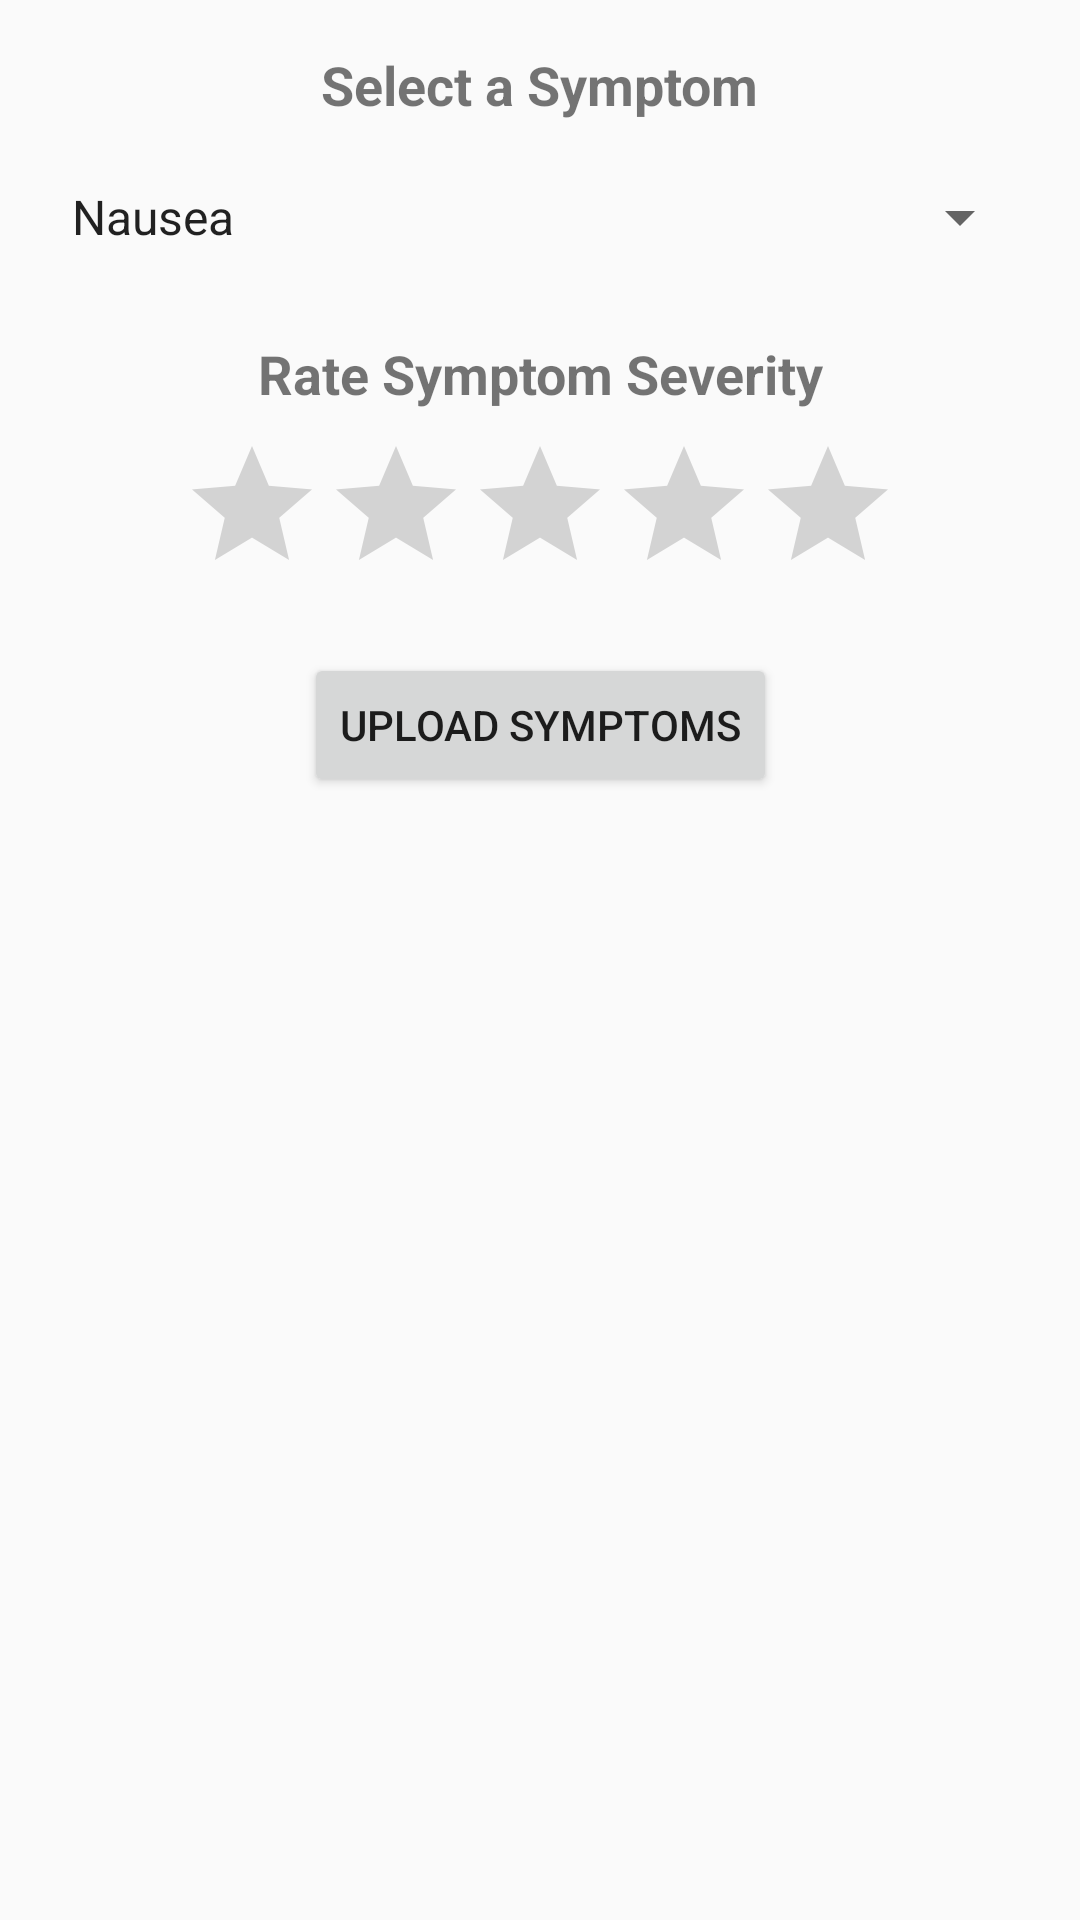

Reconstruct the res/layout file that produces this screen, plus the resources it refers to.
<!-- AndroidManifest.xml: application theme Theme.ContextMonitorApp -->
<!-- res/layout/activity_symptoms.xml -->
<?xml version="1.0" encoding="utf-8"?>
<androidx.constraintlayout.widget.ConstraintLayout xmlns:android="http://schemas.android.com/apk/res/android"
    xmlns:app="http://schemas.android.com/apk/res-auto"
    xmlns:tools="http://schemas.android.com/tools"
    android:id="@+id/main"
    android:layout_width="match_parent"
    android:layout_height="match_parent"
    tools:context=".SymptomsActivity"
    android:padding="16dp">

    
    <TextView
        android:id="@+id/select_symptom_label"
        android:layout_width="wrap_content"
        android:layout_height="wrap_content"
        android:text="@string/select_symptom"
        android:textSize="18sp"
        android:textStyle="bold"
        app:layout_constraintTop_toTopOf="parent"
        app:layout_constraintStart_toStartOf="parent"
        app:layout_constraintEnd_toEndOf="parent"/>

    <Spinner
        android:id="@+id/symptoms_spinner"
        android:layout_width="0dp"
        android:layout_height="wrap_content"
        android:layout_marginTop="8dp"
        android:minHeight="48dp"
        app:layout_constraintTop_toBottomOf="@id/select_symptom_label"
        app:layout_constraintStart_toStartOf="parent"
        app:layout_constraintEnd_toEndOf="parent"
        android:entries="@array/symptoms_list"/>

    
    <TextView
        android:id="@+id/rate_severity_label"
        android:layout_width="wrap_content"
        android:layout_height="wrap_content"
        android:text="@string/rate_severity"
        android:textSize="18sp"
        android:textStyle="bold"
        app:layout_constraintTop_toBottomOf="@id/symptoms_spinner"
        app:layout_constraintStart_toStartOf="parent"
        app:layout_constraintEnd_toEndOf="parent"
        android:layout_marginTop="16dp"/>

    <RatingBar
        android:id="@+id/symptom_rating_bar"
        android:layout_width="wrap_content"
        android:layout_height="wrap_content"
        android:layout_marginTop="8dp"
        app:layout_constraintTop_toBottomOf="@id/rate_severity_label"
        app:layout_constraintStart_toStartOf="parent"
        app:layout_constraintEnd_toEndOf="parent"
        android:numStars="5"
        android:stepSize="1"/>

    
    <Button
        android:id="@+id/button_upload_symptoms"
        android:layout_width="wrap_content"
        android:layout_height="wrap_content"
        android:text="@string/upload_symptoms"
        android:layout_marginTop="16dp"
        app:layout_constraintTop_toBottomOf="@id/symptom_rating_bar"
        app:layout_constraintStart_toStartOf="parent"
        app:layout_constraintEnd_toEndOf="parent"/>

</androidx.constraintlayout.widget.ConstraintLayout>
<!-- resources referenced by this layout -->
<resources>
  <string-array name="symptoms_list">
          <item>@string/nausea</item>
          <item>@string/headache</item>
          <item>@string/diarrhea</item>
          <item>@string/sore_throat</item>
          <item>@string/fever</item>
          <item>@string/muscle_ache</item>
          <item>@string/loss_of_smell_or_taste</item>
          <item>@string/cough</item>
          <item>@string/shortness_of_breath</item>
          <item>@string/feeling_tired</item>
      </string-array>
  <string name="rate_severity">Rate Symptom Severity</string>
  <string name="select_symptom">Select a Symptom</string>
  <string name="upload_symptoms">Upload Symptoms</string>
  <style name="Theme.ContextMonitorApp" parent="Theme.AppCompat.Light.NoActionBar">
          
          <item name="colorPrimary">@color/purple_500</item>
          <item name="colorPrimaryDark">@color/purple_700</item>
          <item name="colorAccent">@color/teal_200</item>
      </style>
  <string name="nausea">Nausea</string>
  <string name="headache">Headache</string>
  <string name="diarrhea">Diarrhea</string>
  <string name="sore_throat">Sore Throat</string>
  <string name="fever">Fever</string>
  <string name="muscle_ache">Muscle Ache</string>
  <string name="loss_of_smell_or_taste">Loss of Smell or Taste</string>
  <string name="cough">Cough</string>
  <string name="shortness_of_breath">Shortness of Breath</string>
  <string name="feeling_tired">Feeling Tired</string>
  <!-- not gathered from this repository: default colours our renderer supplied (Android Studio template values) -->
  <color name="purple_500">#FF6200EE</color>
  <color name="purple_700">#FF3700B3</color>
  <color name="teal_200">#FF03DAC5</color>
</resources>
